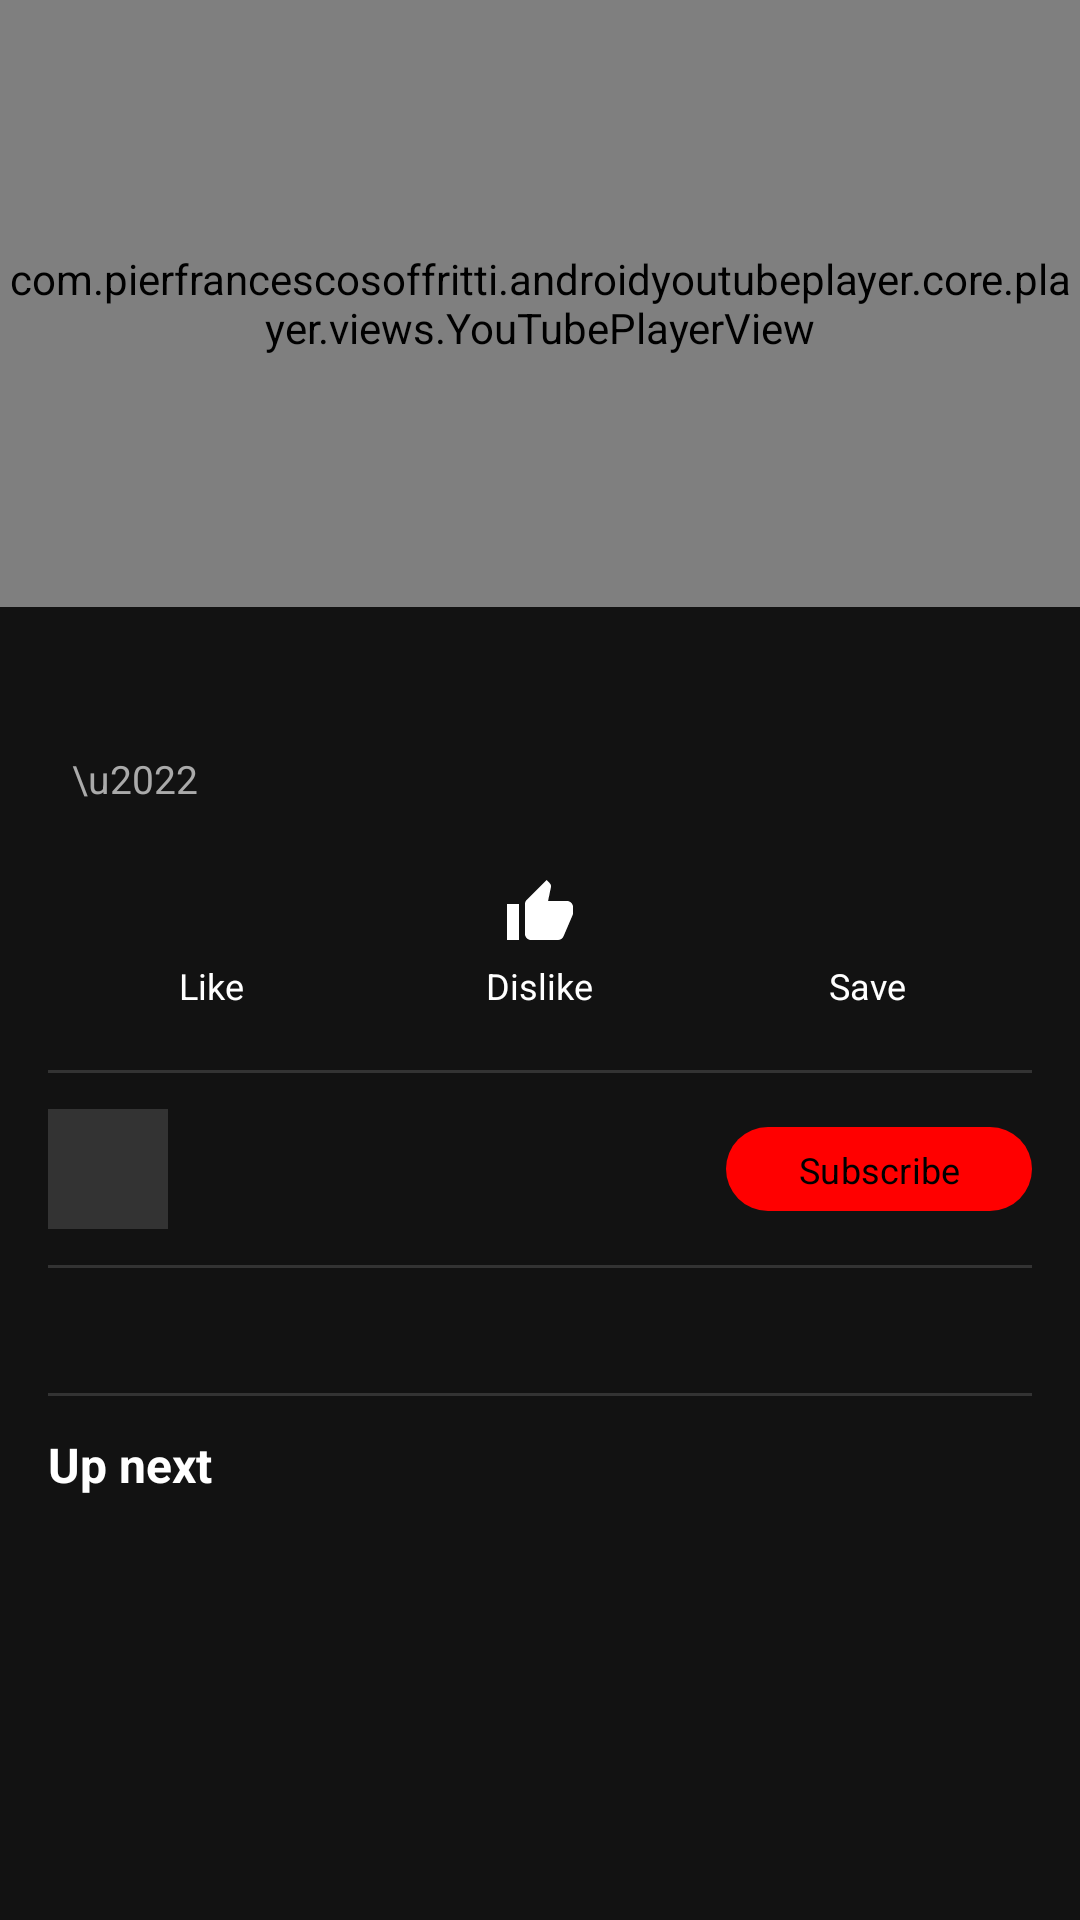

The Android layout XML behind this screen, and the referenced resources:
<!-- AndroidManifest.xml: application theme AppTheme -->
<!-- res/layout/activity_player.xml -->
<?xml version="1.0" encoding="utf-8"?>
<androidx.constraintlayout.widget.ConstraintLayout
    xmlns:android="http://schemas.android.com/apk/res/android"
    xmlns:app="http://schemas.android.com/apk/res-auto"
    android:layout_width="match_parent"
    android:layout_height="match_parent"
    android:background="#000000">

    <com.pierfrancescosoffritti.androidyoutubeplayer.core.player.views.YouTubePlayerView
        android:id="@+id/youtube_player_view"
        android:layout_width="match_parent"
        android:layout_height="0dp"
        app:enableAutomaticFullscreen="true"
        app:layout_constraintTop_toTopOf="parent"
        app:layout_constraintDimensionRatio="16:9" />

    <ScrollView
        android:layout_width="match_parent"
        android:layout_height="0dp"
        android:background="#121212"
        app:layout_constraintTop_toBottomOf="@id/youtube_player_view"
        app:layout_constraintBottom_toBottomOf="parent">

        <LinearLayout
            android:layout_width="match_parent"
            android:layout_height="wrap_content"
            android:orientation="vertical"
            android:padding="16dp">

            <TextView
                android:id="@+id/video_title"
                android:layout_width="match_parent"
                android:layout_height="wrap_content"
                android:textColor="#FFFFFF"
                android:textSize="18sp"
                android:textStyle="bold" />

            <LinearLayout
                android:layout_width="match_parent"
                android:layout_height="wrap_content"
                android:orientation="horizontal"
                android:layout_marginTop="8dp">

                <TextView
                    android:id="@+id/video_views"
                    android:layout_width="wrap_content"
                    android:layout_height="wrap_content"
                    android:textColor="#AAAAAA"
                    android:textSize="13sp" />

                <TextView
                    android:layout_width="wrap_content"
                    android:layout_height="wrap_content"
                    android:layout_marginStart="8dp"
                    android:text="\u2022"
                    android:textColor="#AAAAAA"
                    android:textSize="13sp" />

                <TextView
                    android:id="@+id/video_date"
                    android:layout_width="wrap_content"
                    android:layout_height="wrap_content"
                    android:layout_marginStart="8dp"
                    android:textColor="#AAAAAA"
                    android:textSize="13sp" />
            </LinearLayout>

            
            <LinearLayout
                android:layout_width="match_parent"
                android:layout_height="wrap_content"
                android:orientation="horizontal"
                android:layout_marginTop="16dp"
                android:gravity="center">

                <LinearLayout
                    android:id="@+id/btn_like"
                    android:layout_width="0dp"
                    android:layout_height="wrap_content"
                    android:layout_weight="1"
                    android:gravity="center"
                    android:orientation="vertical"
                    android:padding="8dp"
                    android:background="?attr/selectableItemBackground"
                    android:clickable="true"
                    android:focusable="true">

                    <ImageView
                        android:layout_width="24dp"
                        android:layout_height="24dp"
                        android:src="@drawable/ic_like"
                        app:tint="#FFFFFF" />

                    <TextView
                        android:layout_width="wrap_content"
                        android:layout_height="wrap_content"
                        android:layout_marginTop="4dp"
                        android:text="Like"
                        android:textColor="#FFFFFF"
                        android:textSize="12sp" />
                </LinearLayout>

                <LinearLayout
                    android:id="@+id/btn_dislike"
                    android:layout_width="0dp"
                    android:layout_height="wrap_content"
                    android:layout_weight="1"
                    android:gravity="center"
                    android:orientation="vertical"
                    android:padding="8dp"
                    android:background="?attr/selectableItemBackground"
                    android:clickable="true"
                    android:focusable="true">

                    <ImageView
                        android:layout_width="24dp"
                        android:layout_height="24dp"
                        android:src="@drawable/ic_dislike"
                        app:tint="#FFFFFF" />

                    <TextView
                        android:layout_width="wrap_content"
                        android:layout_height="wrap_content"
                        android:layout_marginTop="4dp"
                        android:text="Dislike"
                        android:textColor="#FFFFFF"
                        android:textSize="12sp" />
                </LinearLayout>

                <LinearLayout
                    android:id="@+id/btn_download"
                    android:layout_width="0dp"
                    android:layout_height="wrap_content"
                    android:layout_weight="1"
                    android:gravity="center"
                    android:orientation="vertical"
                    android:padding="8dp"
                    android:background="?attr/selectableItemBackground"
                    android:clickable="true"
                    android:focusable="true">

                    <ImageView
                        android:layout_width="24dp"
                        android:layout_height="24dp"
                        android:src="@drawable/ic_download"
                        app:tint="#FFFFFF" />

                    <TextView
                        android:layout_width="wrap_content"
                        android:layout_height="wrap_content"
                        android:layout_marginTop="4dp"
                        android:text="Save"
                        android:textColor="#FFFFFF"
                        android:textSize="12sp" />
                </LinearLayout>
            </LinearLayout>

            <View
                android:layout_width="match_parent"
                android:layout_height="1dp"
                android:layout_marginTop="12dp"
                android:background="#333333" />

            
            <LinearLayout
                android:layout_width="match_parent"
                android:layout_height="wrap_content"
                android:orientation="horizontal"
                android:layout_marginTop="12dp"
                android:gravity="center_vertical">

                <ImageView
                    android:id="@+id/channel_avatar"
                    android:layout_width="40dp"
                    android:layout_height="40dp"
                    android:background="#333333"
                    android:contentDescription="Channel avatar" />

                <LinearLayout
                    android:layout_width="0dp"
                    android:layout_height="wrap_content"
                    android:layout_weight="1"
                    android:layout_marginStart="12dp"
                    android:orientation="vertical">

                    <TextView
                        android:id="@+id/channel_name"
                        android:layout_width="wrap_content"
                        android:layout_height="wrap_content"
                        android:textColor="#FFFFFF"
                        android:textSize="14sp"
                        android:textStyle="bold" />

                    <TextView
                        android:id="@+id/channel_subs"
                        android:layout_width="wrap_content"
                        android:layout_height="wrap_content"
                        android:textColor="#AAAAAA"
                        android:textSize="12sp" />
                </LinearLayout>

                <com.google.android.material.button.MaterialButton
                    android:id="@+id/btn_subscribe"
                    style="@style/RedButton"
                    android:layout_width="wrap_content"
                    android:layout_height="36dp"
                    android:text="Subscribe"
                    android:textSize="12sp"
                    android:textColor="#000000"
                    app:cornerRadius="18dp" />
            </LinearLayout>

            <View
                android:layout_width="match_parent"
                android:layout_height="1dp"
                android:layout_marginTop="12dp"
                android:background="#333333" />

            <TextView
                android:id="@+id/video_description"
                android:layout_width="match_parent"
                android:layout_height="wrap_content"
                android:layout_marginTop="12dp"
                android:textColor="#CCCCCC"
                android:textSize="13sp"
                android:lineSpacingMultiplier="1.3" />

            <View
                android:layout_width="match_parent"
                android:layout_height="1dp"
                android:layout_marginTop="12dp"
                android:background="#333333" />

            <TextView
                android:layout_width="match_parent"
                android:layout_height="wrap_content"
                android:layout_marginTop="12dp"
                android:text="Up next"
                android:textColor="#FFFFFF"
                android:textSize="16sp"
                android:textStyle="bold" />

            <androidx.recyclerview.widget.RecyclerView
                android:id="@+id/related_videos"
                android:layout_width="match_parent"
                android:layout_height="wrap_content"
                android:layout_marginTop="8dp"
                android:nestedScrollingEnabled="false" />

        </LinearLayout>
    </ScrollView>

</androidx.constraintlayout.widget.ConstraintLayout>
<!-- resources referenced by this layout -->
<resources>
  <!-- drawable ic_dislike (drawable) -->
  <?xml version="1.0" encoding="utf-8"?>
  <vector xmlns:android="http://schemas.android.com/apk/res/android"
      android:width="24dp"
      android:height="24dp"
      android:viewportWidth="24"
      android:viewportHeight="24">
      <path
          android:fillColor="#FFFFFF"
          android:pathData="M1,21h4L5,9L1,9v12zM23,10c0,-1.1 -0.9,-2 -2,-2h-6.31l0.95,-4.57 0.03,-0.32c0,-0.41 -0.17,-0.79 -0.44,-1.06L14.17,1 7.59,7.59C7.22,7.95 7,8.45 7,9v10c0,1.1 0.9,2 2,2h9c0.83,0 1.54,-0.5 1.84,-1.22l3.02,-7.05c0.09,-0.23 0.14,-0.47 0.14,-0.73v-1.91l-0.01,-0.01L23,10z" />
  </vector>
  <style name="RedButton" parent="Widget.Material3.Button">
          <item name="backgroundTint">#FFFF0000</item>
          <item name="android:textColor">#FFFFFFFF</item>
      </style>
  <style name="AppTheme" parent="Theme.Material3.Dark.NoActionBar">
          <item name="android:fontFamily">sans-serif</item>
          <item name="android:windowLightStatusBar">false</item>
          <item name="android:statusBarColor">#FF101010</item>
          <item name="android:navigationBarColor">#FF101010</item>
          <item name="android:windowActionModeOverlay">true</item>
          <item name="android:windowBackground">#FF121212</item>
          <item name="colorPrimary">#FFFF0000</item>
          <item name="colorPrimaryDark">#FFCC0000</item>
          <item name="colorAccent">#FFFF0000</item>
      </style>
</resources>
